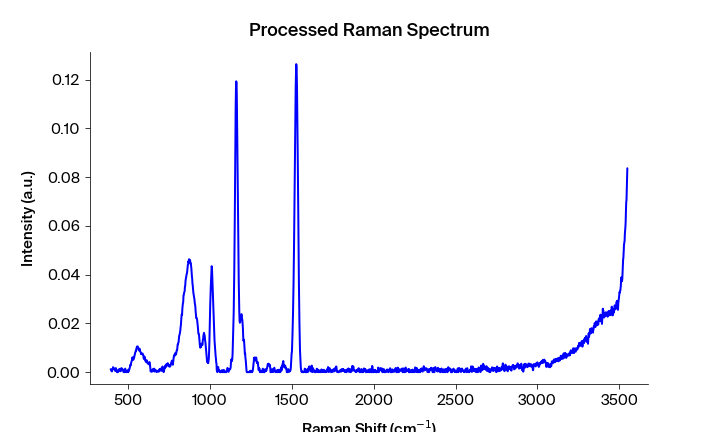

The table this chart was drawn from, first rows:
Pixels #, Intensity (a.u.), Wavelength (nm), Raman shift (cm-1), Raman shift (cm-1) adjusted, Filtered Intensity (a.u.), Baselined Filtered Intensity (a.u.)
0.0, 0.001177, 543.3, 392.2, 394, 0.000659, 0.0006003
1.0, 0.001224, 543.4, 394.1, 395.9, 0.000659, 0.0006003
2.0, 0.000659, 543.4, 395.9, 397.7, 0.000659, 0.0006003
3.0, 0.0006259, 543.5, 397.8, 399.6, 0.000659, 0.0006003
4.0, 0.0002955, 543.6, 399.7, 401.4, 0.000659, 0.0006003
5.0, 0.000735, 543.6, 401.5, 403.3, 0.000735, 0.0006763
6.0, 0.001275, 543.7, 403.4, 405.1, 0.001275, 0.001216
7.0, 0.001351, 543.7, 405.3, 407, 0.001351, 0.001292
8.0, 0.002057, 543.8, 407.1, 408.9, 0.001614, 0.001555
9.0, 0.001634, 543.8, 409, 410.7, 0.001614, 0.001555
10.0, 0.001614, 543.9, 410.8, 412.6, 0.001614, 0.001555
11.0, 0.001353, 543.9, 412.7, 414.4, 0.001386, 0.001327
12.0, 0.001386, 544, 414.6, 416.3, 0.001353, 0.001295
13.0, 0.0009076, 544.1, 416.4, 418.1, 0.0009076, 0.0008489
14.0, 0.0006678, 544.1, 418.3, 420, 0.0009076, 0.0008489
15.0, 0.0005267, 544.2, 420.1, 421.9, 0.0009076, 0.0008489
16.0, 0.0009761, 544.2, 422, 423.7, 0.0009761, 0.0009174
17.0, 0.001686, 544.3, 423.8, 425.6, 0.0009806, 0.0009219
18.0, 0.001223, 544.3, 425.7, 427.4, 0.0009806, 0.0009219
19.0, 0.0009806, 544.4, 427.6, 429.3, 0.0009806, 0.0009219
20.0, 0.0002112, 544.4, 429.4, 431.1, 0.0002526, 0.0001939
21.0, 0.0002526, 544.5, 431.3, 433, 0.0002112, 0.0001524
22.0, 0.0, 544.5, 433.1, 434.8, 0.0, -5.8741794570362406e-05
23.0, 0.0, 544.6, 435, 436.7, 0.0, -5.874170016679942e-05
24.0, 0.0, 544.7, 436.8, 438.5, 0.0, -5.874166346312111e-05
25.0, 0.0003201, 544.7, 438.7, 440.4, 0.0003201, 0.0002614
26.0, 0.0009595, 544.8, 440.5, 442.2, 0.000548, 0.0004893
27.0, 0.001177, 544.8, 442.4, 444.1, 0.000548, 0.0004893
28.0, 0.000548, 544.9, 444.2, 445.9, 0.0008782, 0.0008194
29.0, 0.0004358, 544.9, 446.1, 447.8, 0.0008782, 0.0008194
30.0, 0.0008782, 545, 447.9, 449.6, 0.0008782, 0.0008194
31.0, 0.001214, 545, 449.8, 451.5, 0.0008782, 0.0008194
32.0, 0.001421, 545.1, 451.6, 453.3, 0.001214, 0.001155
33.0, 0.0003758, 545.2, 453.5, 455.2, 0.001214, 0.001155
34.0, 0.001363, 545.2, 455.3, 457, 0.001363, 0.001305
35.0, 0.001153, 545.3, 457.2, 458.9, 0.001153, 0.001094
36.0, 0.001645, 545.3, 459, 460.7, 0.001153, 0.001094
37.0, 0.001008, 545.4, 460.9, 462.6, 0.001152, 0.001094
38.0, 0.001152, 545.4, 462.7, 464.4, 0.001151, 0.001092
39.0, 0.0008986, 545.5, 464.6, 466.3, 0.001008, 0.0009496
40.0, 0.001151, 545.5, 466.4, 468.1, 0.0008986, 0.0008399
41.0, 0.0005894, 545.6, 468.3, 470, 0.0005894, 0.0005307
42.0, 0.000186, 545.6, 470.1, 471.8, 0.000186, 0.0001272
43.0, 0.0, 545.7, 472, 473.6, 0.000167, 0.0001082
44.0, 0.000167, 545.8, 473.8, 475.5, 6.11887e-05, 2.4468123035399804e-06
45.0, 0.0, 545.8, 475.7, 477.3, 6.11887e-05, 2.4469679516597327e-06
46.0, 6.11887e-05, 545.9, 477.5, 479.2, 0.000167, 0.0001082
47.0, 0.0007639, 545.9, 479.4, 481, 0.0007639, 0.0007052
48.0, 0.001448, 546, 481.2, 482.9, 0.0007639, 0.0007052
49.0, 0.0009672, 546, 483.1, 484.7, 0.0007639, 0.0007052
50.0, 0.0006387, 546.1, 484.9, 486.6, 0.0006387, 0.0005799
51.0, 2.58711e-05, 546.1, 486.7, 488.4, 0.0001622, 0.0001035
52.0, 0.0001622, 546.2, 488.6, 490.2, 5.03548e-05, -8.38626427278328e-06
53.0, 0.0, 546.3, 490.4, 492.1, 5.03548e-05, -8.386093390824205e-06
54.0, 5.03548e-05, 546.3, 492.3, 493.9, 0.0001622, 0.0001035
55.0, 0.0002734, 546.4, 494.1, 495.8, 0.0002734, 0.0002146
56.0, 0.0006955, 546.4, 496, 497.6, 0.0002734, 0.0002146
57.0, 0.0008552, 546.5, 497.8, 499.4, 0.0002809, 0.0002222
58.0, 0.0, 546.5, 499.6, 501.3, 0.0006955, 0.0006368
59.0, 0.0002809, 546.6, 501.5, 503.1, 0.0007196, 0.0006608
... 1,988 more rows
